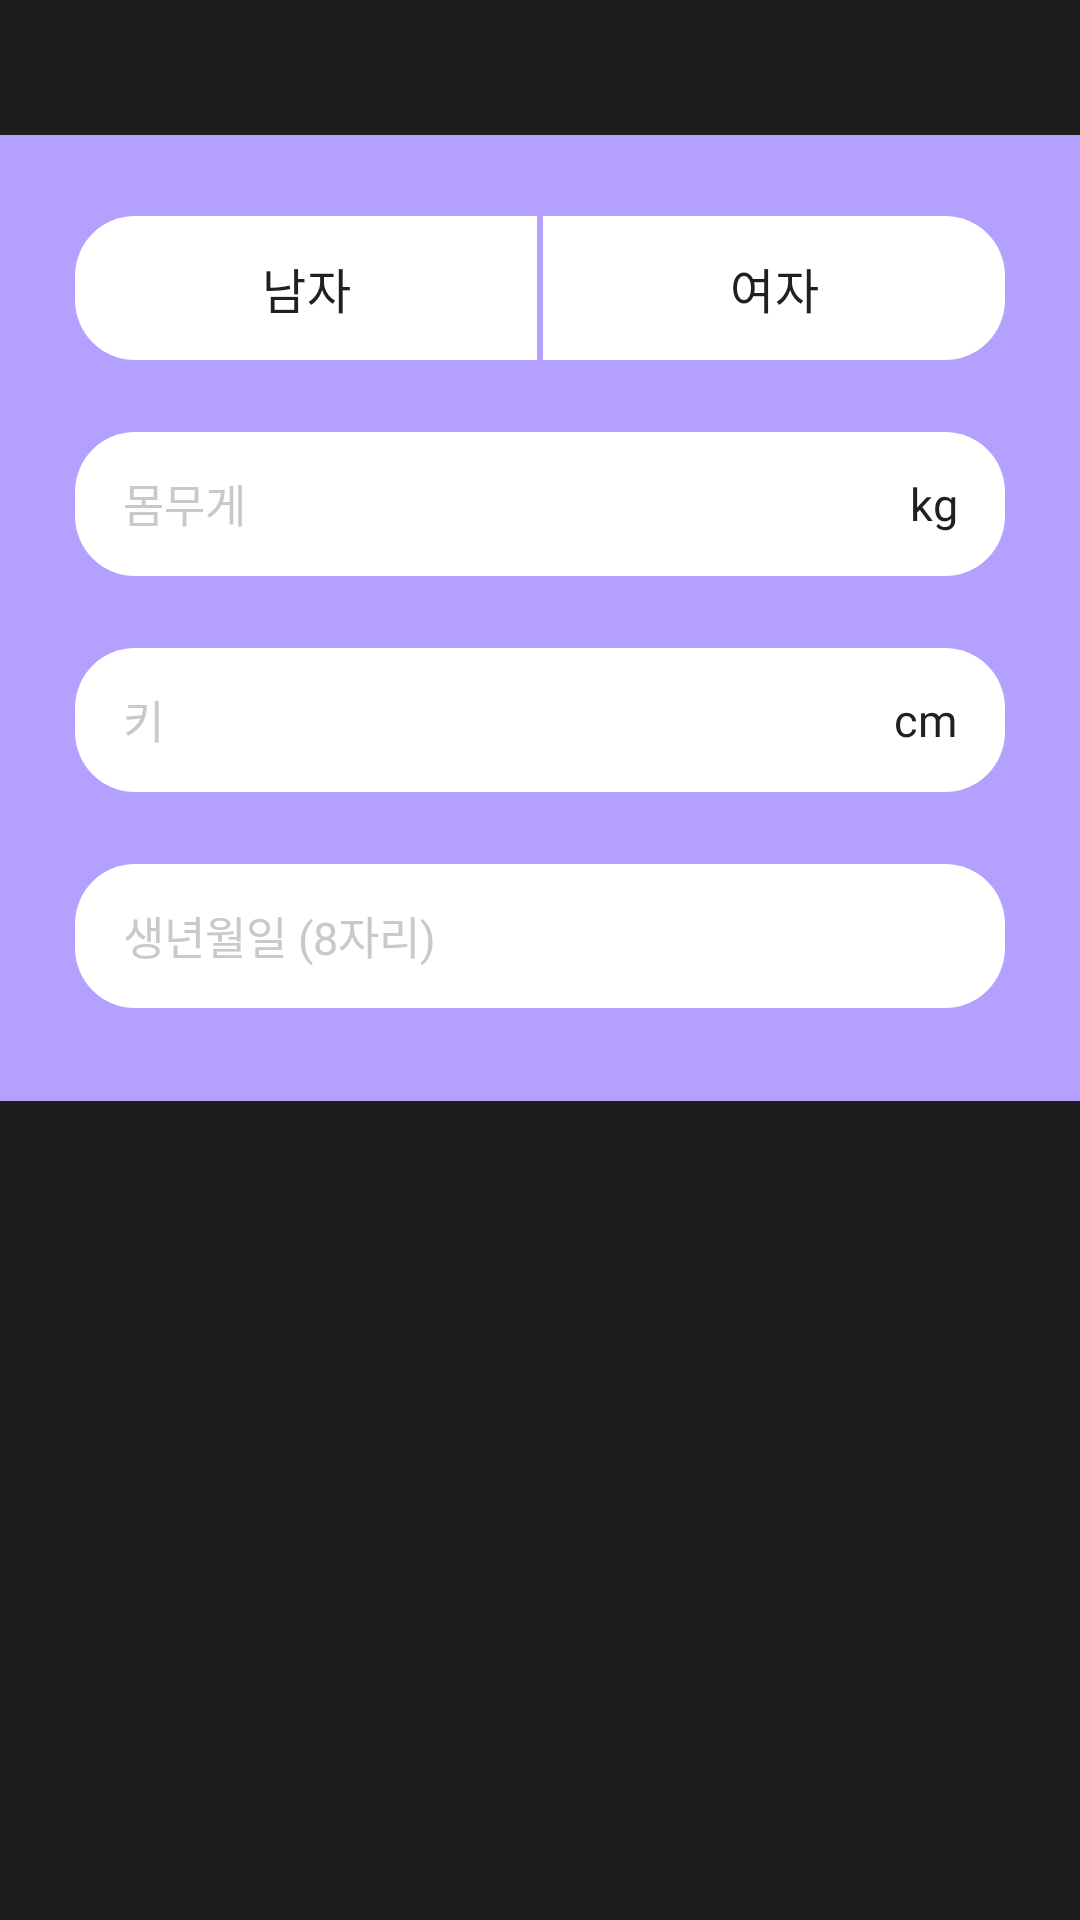

Write the Android layout XML for this screen, with the resource values it uses.
<!-- AndroidManifest.xml: application theme Theme.BlackStone -->
<!-- res/layout/fragment_signup_step3.xml -->
<?xml version="1.0" encoding="utf-8"?>
<ScrollView xmlns:android="http://schemas.android.com/apk/res/android"
    android:layout_width="match_parent"
    android:layout_height="wrap_content"
    xmlns:app="http://schemas.android.com/apk/res-auto"
    android:background="#1D1D1D">

    <LinearLayout
        android:layout_width="match_parent"
        android:layout_height="wrap_content"
        android:orientation="vertical"
        android:background="@color/WinnerFit_lightPurple"
        android:paddingTop="27dp"
        android:paddingBottom="7dp"
        android:paddingHorizontal="25dp"
        android:layout_marginTop="45dp"
        android:layout_marginBottom="35dp"
        android:backgroundTintMode="src_in">

        <RadioGroup
            android:id="@+id/rg_gender"
            android:layout_width="match_parent"
            android:layout_height="wrap_content"
            android:orientation="horizontal"
            android:background="@drawable/bg_gender_container"
            android:layout_marginBottom="24dp">

            <RadioButton
                android:id="@+id/rb_male"
                android:layout_width="0dp"
                android:layout_height="match_parent"
                android:layout_weight="1"
                android:button="@null"
                android:background="@drawable/bg_gender_unselected_left"
                android:gravity="center"
                android:layout_marginEnd="1dp"
                android:text="남자"
                android:textSize="16sp"
                android:textColor="@color/WinnerFit_black"
                android:fontFamily="@font/poppins_light"/>

            <RadioButton
                android:id="@+id/rb_female"
                android:layout_width="0dp"
                android:layout_height="match_parent"
                android:layout_weight="1"
                android:button="@null"
                android:background="@drawable/bg_gender_unselected_right"
                android:gravity="center"
                android:layout_marginStart="1dp"
                android:text="여자"
                android:textSize="16sp"
                android:textColor="@color/WinnerFit_black"
                android:fontFamily="@font/poppins_light"/>
        </RadioGroup>

        <FrameLayout
            android:layout_width="match_parent"
            android:layout_height="48dp"
            android:layout_marginBottom="24dp">

            <EditText
                android:id="@+id/et_weight"
                android:layout_width="match_parent"
                android:layout_height="match_parent"
                android:hint="몸무게"
                android:paddingEnd="40dp"
                android:background="@drawable/bg_rounded"
                android:backgroundTint="@color/white"
                android:paddingHorizontal="16dp"
                android:textSize="15sp"
                android:textColor="@color/WinnerFit_black"
                android:inputType="number"
                android:textColorHint="#C9C9C9"
                android:includeFontPadding="false"
                android:fontFamily="@font/poppins_light" />

            <TextView
                android:layout_width="wrap_content"
                android:layout_height="match_parent"
                android:text="kg"
                android:textColor="@color/WinnerFit_black"
                android:gravity="center"
                android:fontFamily="@font/poppins_light"
                android:textSize="15dp"
                android:layout_gravity="end"
                android:layout_marginEnd="16dp" />
        </FrameLayout>

        <FrameLayout
            android:layout_width="match_parent"
            android:layout_height="48dp"
            android:layout_marginBottom="24dp">

            <EditText
                android:id="@+id/et_tall"
                android:layout_width="match_parent"
                android:layout_height="match_parent"
                android:hint="키"
                android:paddingEnd="40dp"
                android:background="@drawable/bg_rounded"
                android:backgroundTint="@color/white"
                android:paddingHorizontal="16dp"
                android:textColor="@color/WinnerFit_black"
                android:textSize="15sp"
                android:inputType="number"
                android:textColorHint="#C9C9C9"
                android:includeFontPadding="false"
                android:fontFamily="@font/poppins_light" />

            <TextView
                android:layout_width="wrap_content"
                android:layout_height="match_parent"
                android:text="cm"
                android:textColor="@color/WinnerFit_black"
                android:gravity="center"
                android:fontFamily="@font/poppins_light"
                android:textSize="15dp"
                android:layout_gravity="end"
                android:layout_marginEnd="16dp" />
        </FrameLayout>

        <EditText
            android:id="@+id/et_age"
            android:layout_width="match_parent"
            android:layout_height="48dp"
            android:hint="생년월일 (8자리)"
            android:background="@drawable/bg_rounded"
            android:backgroundTint="@color/white"
            android:paddingHorizontal="16dp"
            android:textSize="15dp"
            android:textColor="@color/WinnerFit_black"
            android:textColorHint="#C9C9C9"
            android:layout_marginBottom="24dp"
            android:includeFontPadding="false"
            android:fontFamily="@font/poppins_light" />

    </LinearLayout>
</ScrollView>
<!-- resources referenced by this layout -->
<resources>
  <color name="WinnerFit_black">#212020</color>
  <color name="WinnerFit_lightPurple">#B3A0FF</color>
  <color name="white">#FFFFFFFF</color>
  <!-- drawable bg_gender_container (drawable) -->
  <?xml version="1.0" encoding="utf-8"?>
  <shape xmlns:android="http://schemas.android.com/apk/res/android"
      android:shape="rectangle">
      <solid android:color="@color/WinnerFit_lightPurple"/>
      <corners android:radius="20dp" />
  </shape>
  <!-- drawable bg_gender_unselected_left (drawable) -->
  <?xml version="1.0" encoding="utf-8"?>
  <selector xmlns:android="http://schemas.android.com/apk/res/android">
      <item android:state_checked="true">
          <shape android:shape="rectangle">
              <solid android:color="#DED5FD" />
              <corners android:topLeftRadius="20dp" android:bottomLeftRadius="20dp" />
          </shape>
      </item>
      <item>
          <shape android:shape="rectangle">
              <solid android:color="#FFFFFF" />
              <corners android:topLeftRadius="20dp" android:bottomLeftRadius="20dp" />
          </shape>
      </item>
  </selector>
  <!-- drawable bg_gender_unselected_right (drawable) -->
  <?xml version="1.0" encoding="utf-8"?>
  <selector xmlns:android="http://schemas.android.com/apk/res/android">
      <item android:state_checked="true">
          <shape android:shape="rectangle">
              <solid android:color="#DED5FD" />
              <corners android:topRightRadius="20dp" android:bottomRightRadius="20dp" />
          </shape>
      </item>
      <item>
          <shape android:shape="rectangle">
              <solid android:color="#FFFFFF" />
              <corners android:topRightRadius="20dp" android:bottomRightRadius="20dp" />
          </shape>
      </item>
  </selector>
  <!-- drawable bg_rounded (drawable) -->
  <?xml version="1.0" encoding="utf-8"?>
  <shape xmlns:android="http://schemas.android.com/apk/res/android"
      android:shape="rectangle">
      <solid android:color="@color/WinnerFit_lightPurple" />
      <corners android:radius="20dp" />
  </shape>
  <style name="Theme.BlackStone" parent="Base.Theme.BlackStone" />
  <style name="Base.Theme.BlackStone" parent="Theme.Material3.DayNight.NoActionBar">
  
          <item name="android:statusBarColor">@color/WinnerFit_black</item>
          <item name="android:navigationBarColor">@color/WinnerFit_black</item>
  
      </style>
</resources>
